Photos from the image-classification dataset "training" in the GitHub repository arfianaja/deteksi_jenis_awan. Its 5 classes are: cumulunimbus, cumulus, nimbostratus, stratocumulus, stratus.

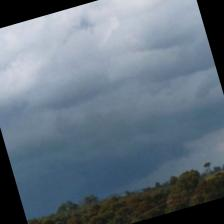
Label: stratus

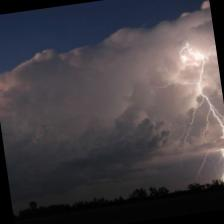
Label: cumulunimbus

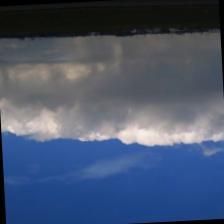
Label: cumulus

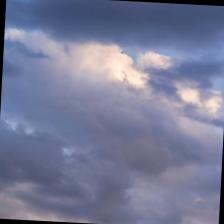
Label: stratus

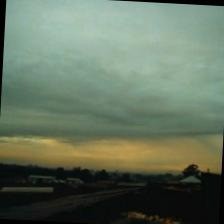
Label: nimbostratus

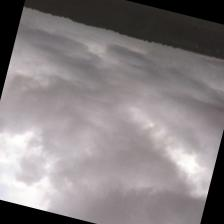
Label: stratocumulus
